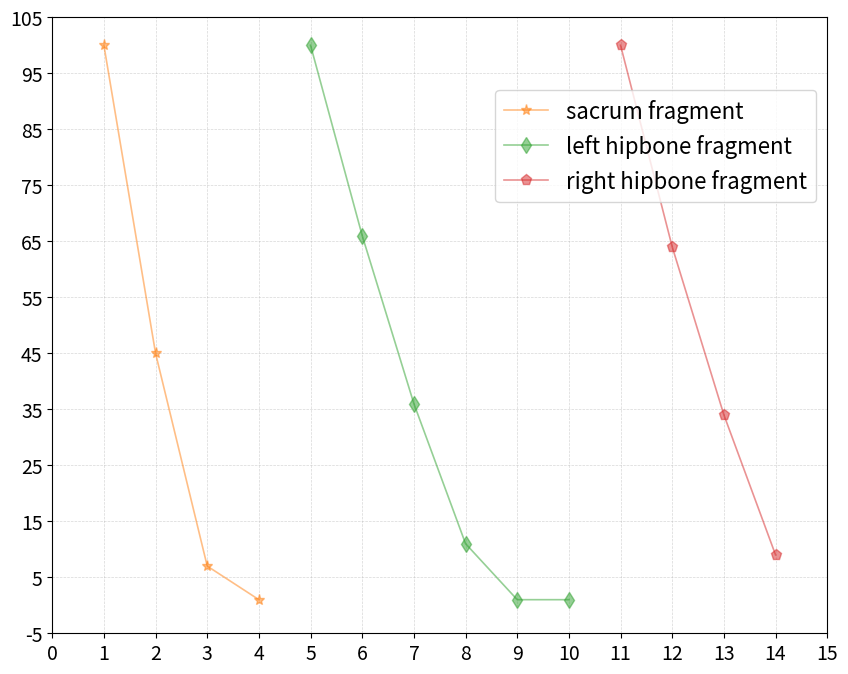

Generate this figure with matplotlib: (Note: this script raises an exception after producing the figure.)
import numpy as np
import matplotlib.pyplot as plt


x = np.linspace(1, 14, 14)
num_cls = [100, 45, 7, 1, 100, 66, 36, 11, 1, 1, 100, 64, 34, 9]
plt.figure(figsize=(10,8))
x = np.linspace(1, 4, 4)
num_cls_1 = [100, 45, 7, 1]
plt.plot(x, num_cls_1, c='#ff7f0e', ls='-', linewidth=1.2, marker='*', ms=8, alpha=0.5, label='sacrum fragment')
x = np.linspace(5, 10, 6)
num_cls_1 = [100, 66, 36, 11, 1, 1]
plt.plot(x, num_cls_1, c='#2ca02c', ls='-', linewidth=1.2, marker='d', ms=8, alpha=0.5, label='left hipbone fragment')
x = np.linspace(11, 14, 4)
num_cls_1 = [100, 64, 34, 9]
plt.plot(x, num_cls_1, c='#d62728', ls='-', linewidth=1.2, marker='p', ms=8, alpha=0.5, label='right hipbone fragment')
plt.rcParams.update({'font.size': 16}) 

plt.legend(loc='upper right', bbox_to_anchor=(1.0, 0.9))
plt.grid(which='both', linestyle='--', linewidth=0.5, alpha=0.5)
plt.xticks(np.arange(0, 16, 1), fontsize=14)
plt.yticks(np.arange(-5, 110, 10), fontsize=14)

# plt.ylabel("Number of Instances", fontsize=14)
# plt.xlabel("Category", fontsize=14)
plt.show()

plt.savefig('imgs/pengwwin_category.png', dpi=300, bbox_inches='tight')
plt.savefig('imgs/pengwwin_category.pdf', dpi=300, bbox_inches='tight')